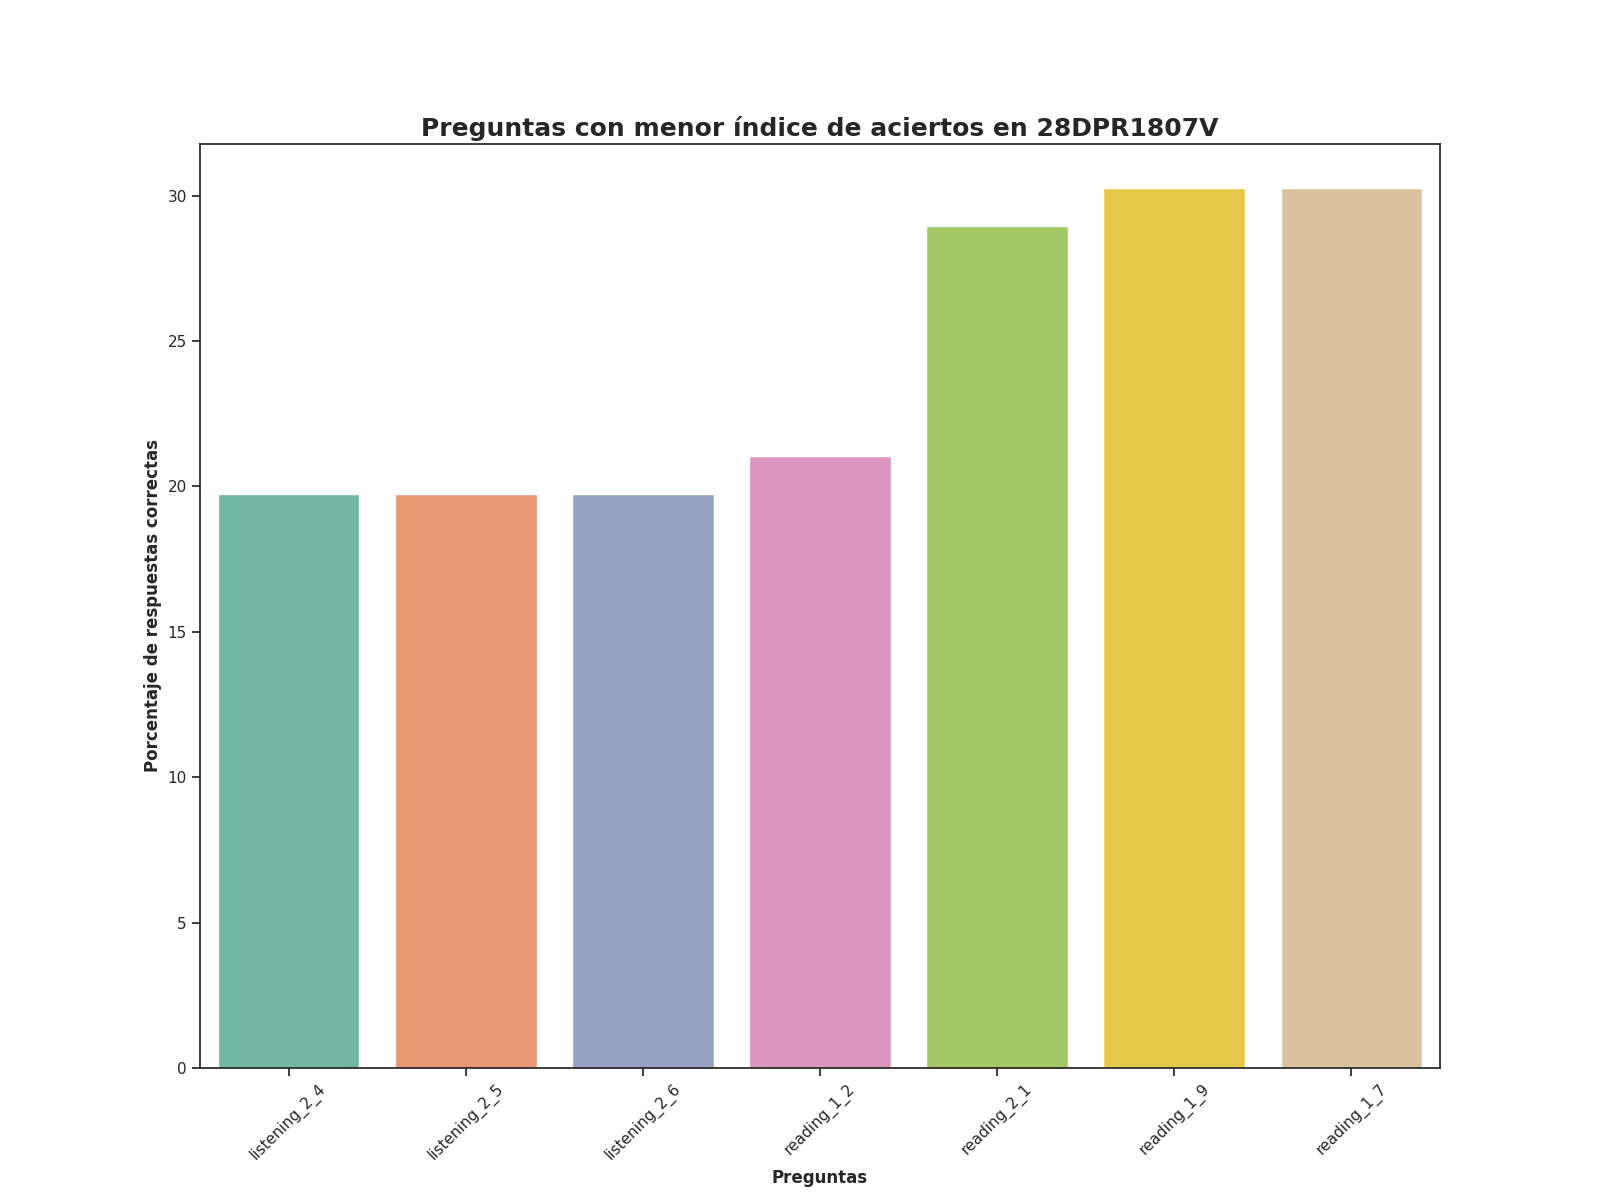

The data file committed next to this chart (first rows):
Top, Pregunta, Porcentaje de respuestas correctas, Número de respuestas correctas
1, listening_2_4, 19.74, 15.0
2, listening_2_5, 19.74, 15.0
3, listening_2_6, 19.74, 15.0
4, reading_1_2, 21.05, 16.0
5, reading_2_1, 28.95, 22.0
6, reading_1_9, 30.26, 23.0
7, reading_1_7, 30.26, 23.0
